Dataset: Green-Coffee-Bean-Defects-Classification (GitHub, youralfa/Green-Coffee-Bean-Defects-Classification). Classes: broken or chipped or cut, dried cherry pod, floater, foreign matter, full black, full sour, fungus damaged, hull or husk, immature or unripe, parchment or pergamino, partial black, partial sour, severe insect damage, shell, slight insect damage, specialty, withered.

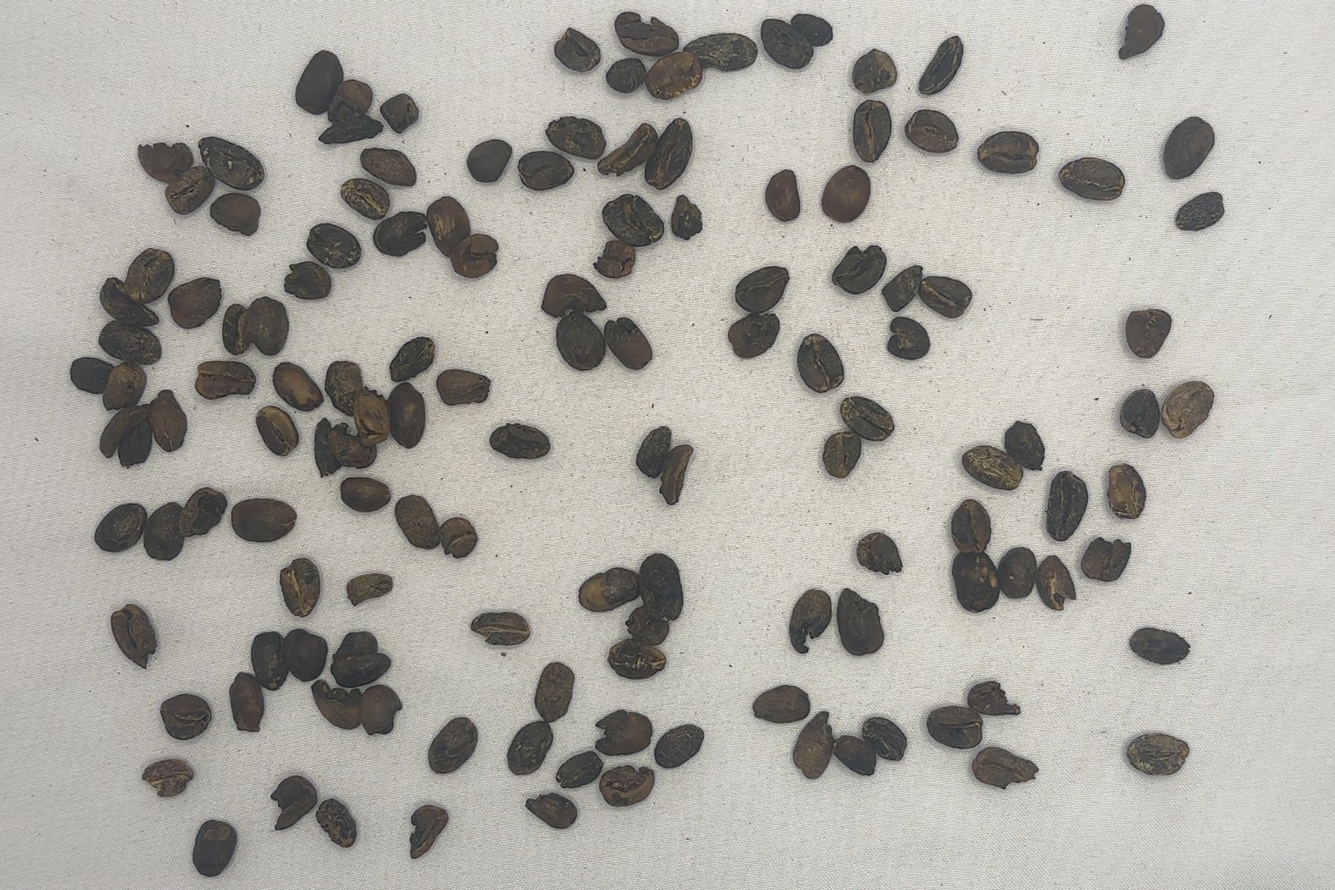
Label: full black

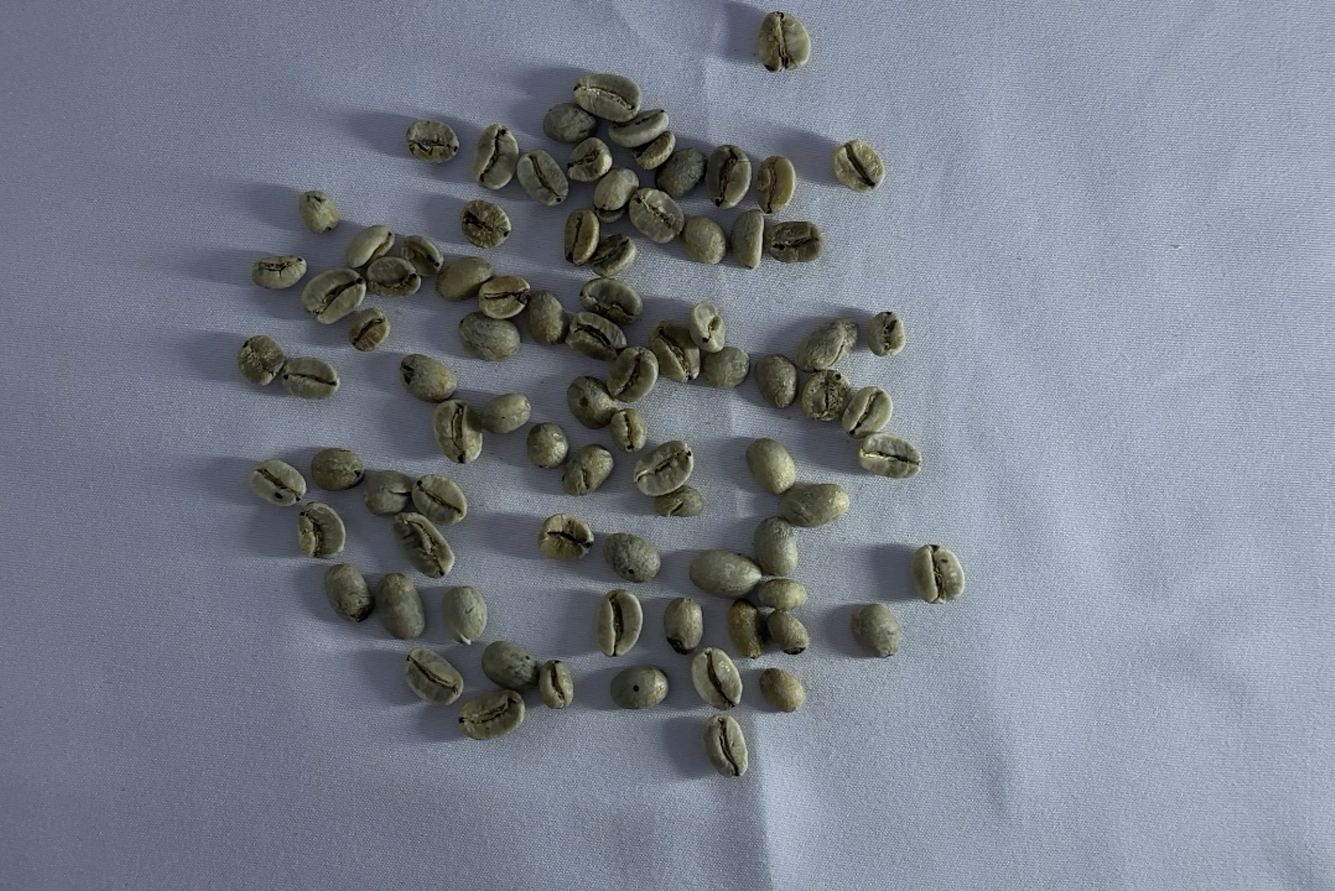
Label: slight insect damage

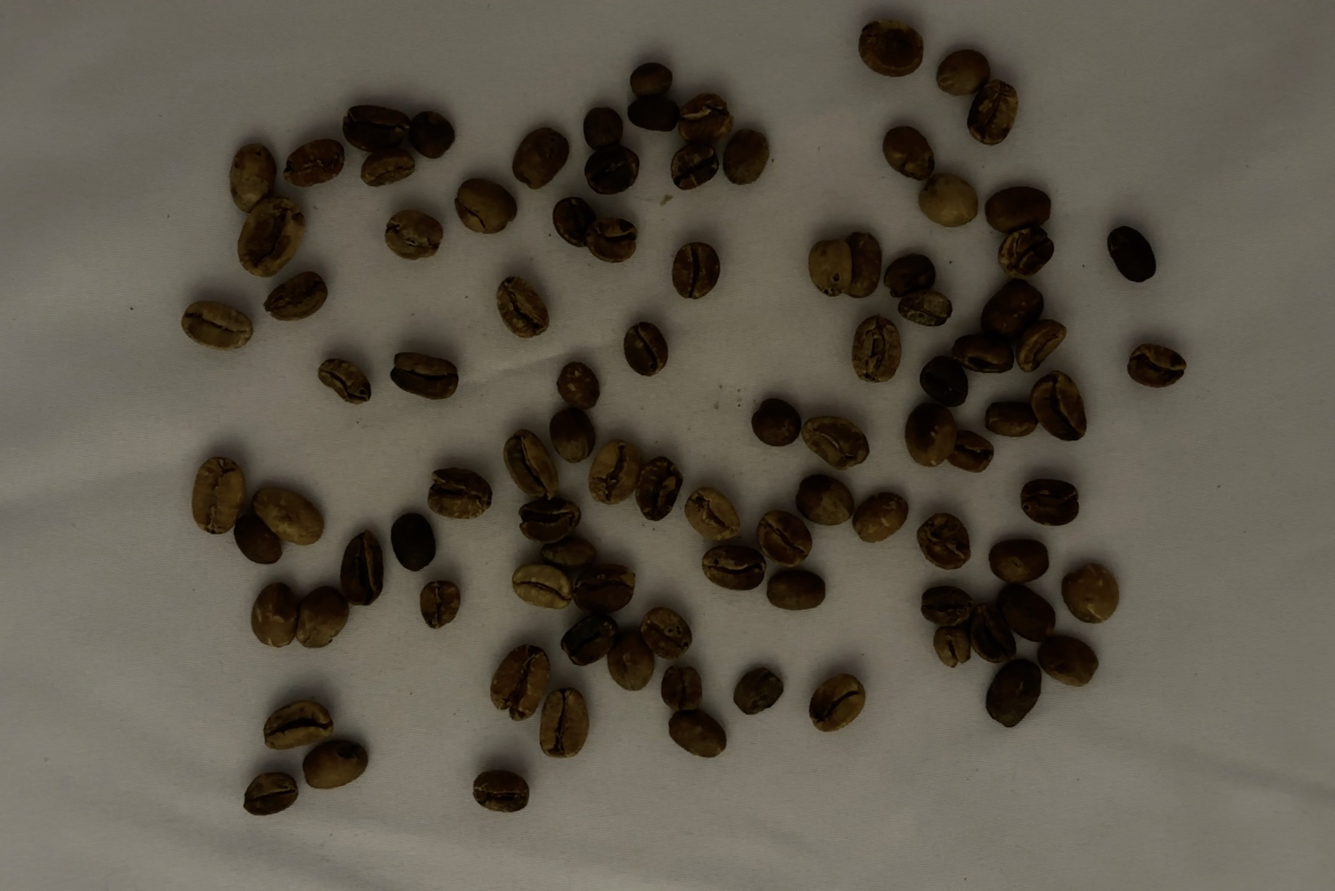
Label: full sour

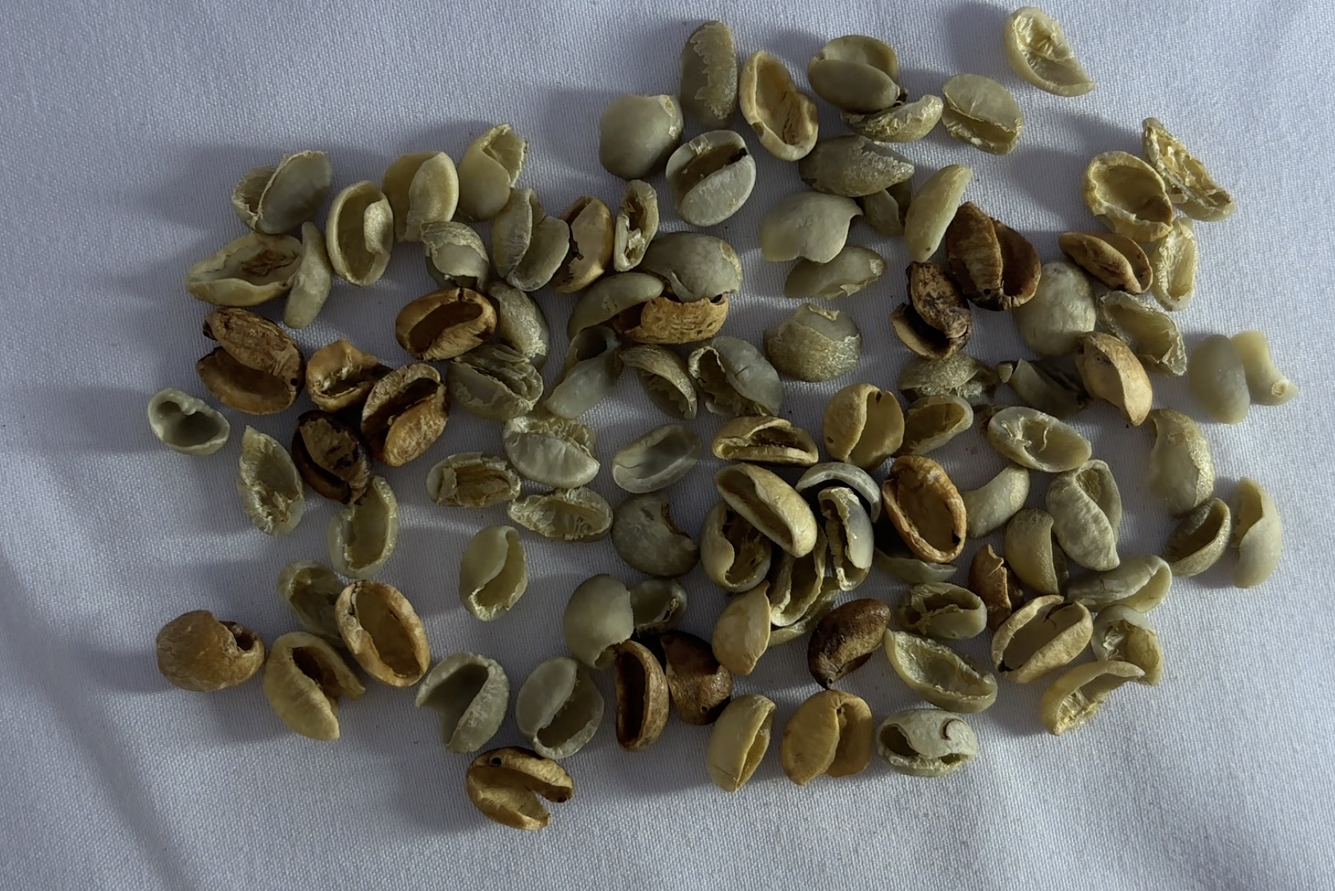
Label: shell

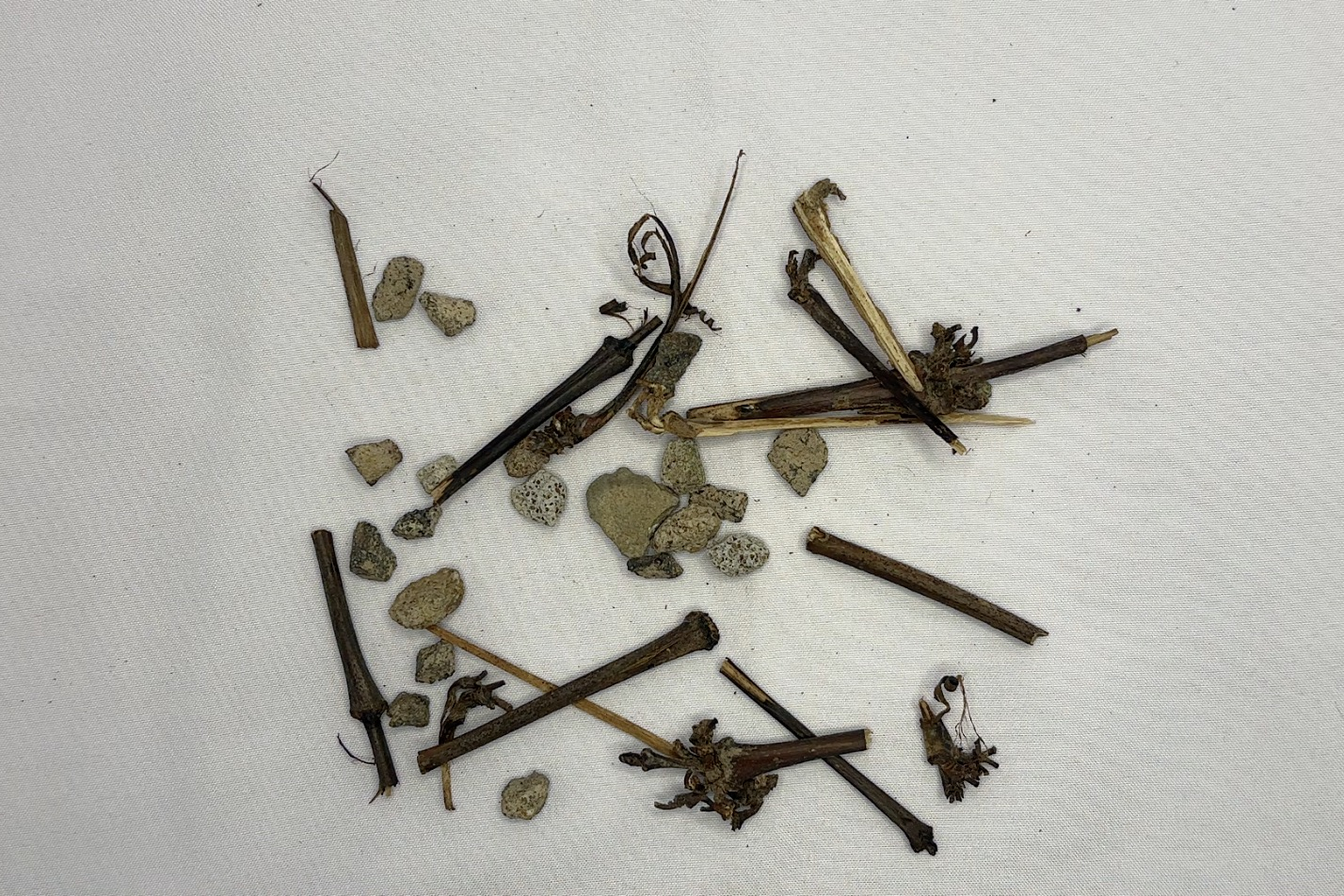
Label: foreign matter

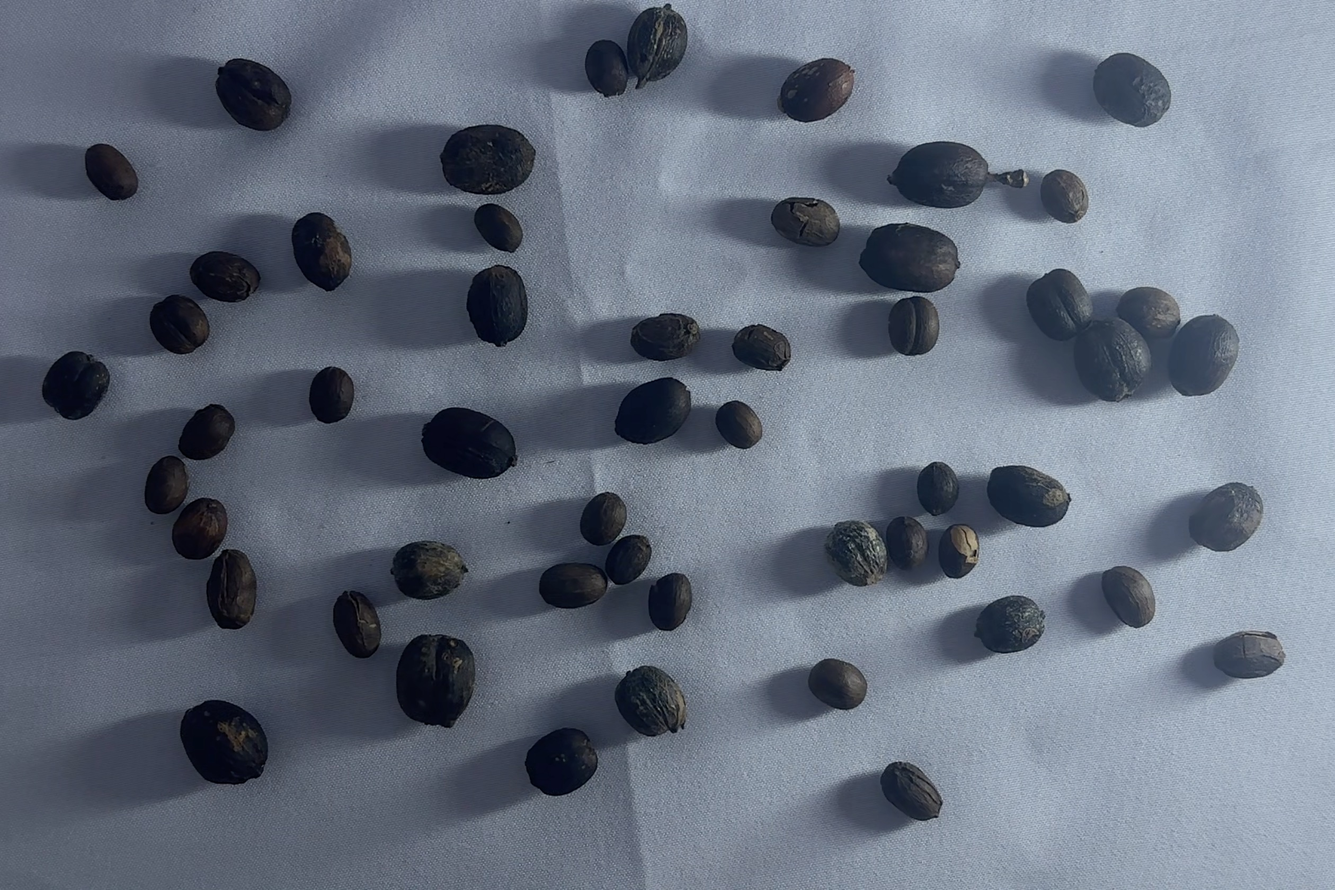
Label: dried cherry pod
